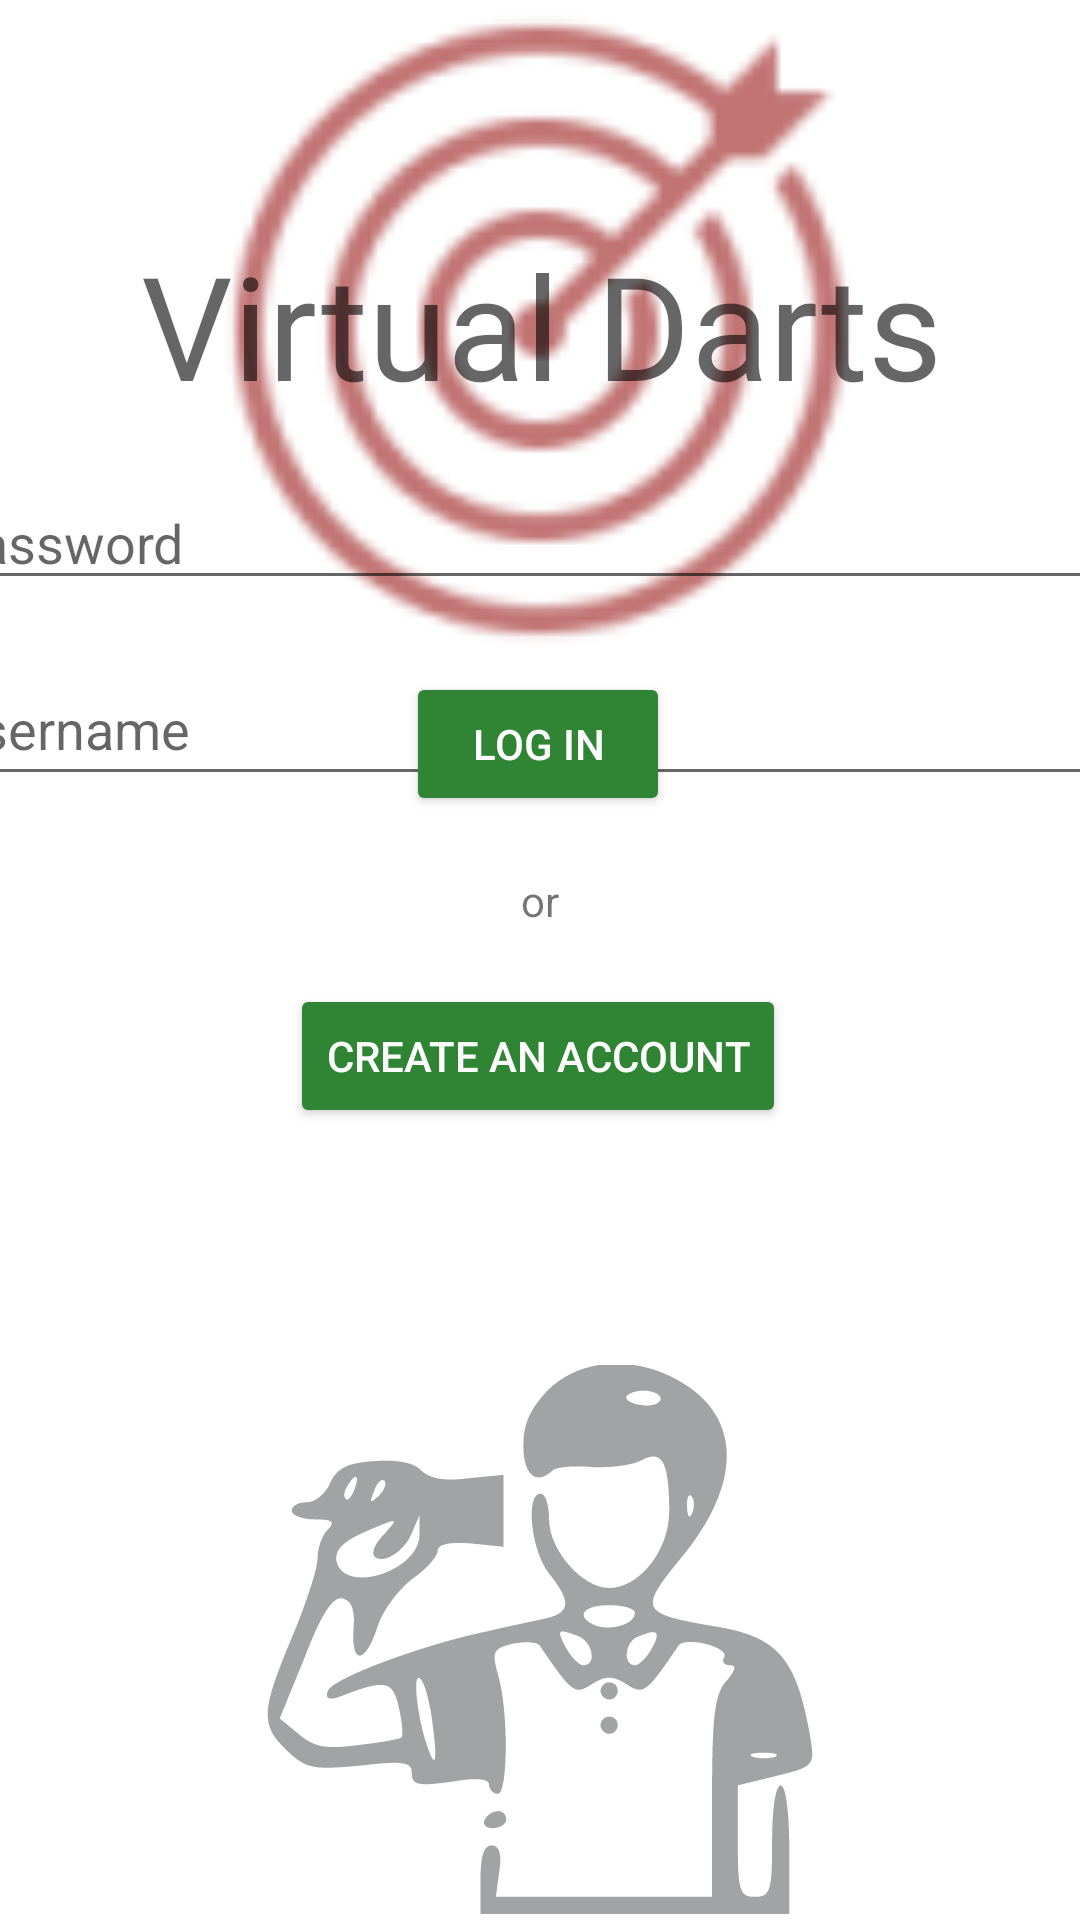

Reconstruct the res/layout file that produces this screen, plus the resources it refers to.
<!-- AndroidManifest.xml: application theme Theme.VirtualDarts2 -->
<!-- res/layout/activity_login.xml -->
<?xml version="1.0" encoding="utf-8"?>
<androidx.constraintlayout.widget.ConstraintLayout xmlns:android="http://schemas.android.com/apk/res/android"
    xmlns:app="http://schemas.android.com/apk/res-auto"
    xmlns:tools="http://schemas.android.com/tools"
    android:layout_width="match_parent"
    android:layout_height="match_parent"
    tools:context=".ProfileActivity">

    <TextView
        android:layout_width="220dp"
        android:layout_height="220dp"
        android:background="@drawable/dbicon"
        android:backgroundTint="#981616"
        app:layout_constraintEnd_toEndOf="parent"
        app:layout_constraintHorizontal_bias="0.498"
        app:layout_constraintStart_toStartOf="parent"
        app:layout_constraintTop_toTopOf="parent" />


    <TextView
        android:id="@+id/page_title"
        android:layout_width="371dp"
        android:layout_height="162dp"
        android:fontFamily="@font/press_start_2p"
        android:gravity="center"
        android:hint="Page title"
        android:minHeight="48dp"
        android:text="@string/login_title"
        android:textAlignment="center"
        android:textAppearance="@style/TextAppearance.AppCompat.Display2"
        android:textSize="48sp"
        app:layout_constraintBottom_toBottomOf="parent"
        app:layout_constraintEnd_toEndOf="parent"
        app:layout_constraintStart_toStartOf="parent"
        app:layout_constraintTop_toTopOf="parent"
        app:layout_constraintVertical_bias="0.057" />

    <EditText
        android:id="@+id/username1"
        android:layout_width="390dp"
        android:layout_height="wrap_content"
        android:layout_marginTop="28dp"
        android:hint="Username"
        android:minHeight="48dp"
        app:layout_constraintEnd_toEndOf="parent"
        app:layout_constraintHorizontal_bias="0.761"
        app:layout_constraintStart_toStartOf="parent"
        app:layout_constraintTop_toBottomOf="@+id/page_title" />

    <EditText
        android:id="@+id/password1"
        android:layout_width="390dp"
        android:layout_height="wrap_content"
        android:layout_marginBottom="24dp"
        android:hint="Password"
        android:inputType="textPassword"
        app:layout_constraintBottom_toTopOf="@+id/btnsignin1"
        app:layout_constraintEnd_toEndOf="parent"
        app:layout_constraintHorizontal_bias="0.761"
        app:layout_constraintStart_toStartOf="parent" />

    <Button
        android:id="@+id/btnsignin1"
        android:layout_width="wrap_content"
        android:layout_height="wrap_content"
        android:layout_centerHorizontal="true"
        android:layout_marginBottom="368dp"
        android:backgroundTint="@color/dark_green"
        android:text="Log in"
        android:textColor="@android:color/white"
        app:layout_constraintBottom_toBottomOf="parent"
        app:layout_constraintEnd_toEndOf="parent"
        app:layout_constraintHorizontal_bias="0.498"
        app:layout_constraintStart_toStartOf="parent" />

    <TextView
        android:id="@+id/or_createaccount"
        android:layout_width="wrap_content"
        android:layout_height="wrap_content"
        android:layout_centerHorizontal="true"
        android:text="or"
        app:layout_constraintBottom_toTopOf="@+id/btn_signup"
        app:layout_constraintEnd_toEndOf="parent"
        app:layout_constraintStart_toStartOf="parent"
        app:layout_constraintTop_toBottomOf="@+id/btnsignin1" />

    <Button
        android:id="@+id/btn_signup"
        android:layout_width="wrap_content"
        android:layout_height="wrap_content"
        android:layout_centerHorizontal="true"
        android:layout_marginBottom="264dp"
        android:backgroundTint="@color/dark_green"
        android:text="@string/btn_signup"
        android:textColor="@android:color/white"
        app:layout_constraintBottom_toBottomOf="parent"
        app:layout_constraintEnd_toEndOf="parent"
        app:layout_constraintHorizontal_bias="0.497"
        app:layout_constraintStart_toStartOf="parent" />

    <ImageView
        app:tint="#646567"
        android:id="@+id/imageView3"
        android:layout_width="215dp"
        android:layout_height="183dp"
        android:layout_marginTop="48dp"
        app:layout_constraintBottom_toBottomOf="parent"
        app:layout_constraintEnd_toEndOf="parent"
        app:layout_constraintStart_toStartOf="parent"
        app:layout_constraintTop_toBottomOf="@+id/btn_signup"
        app:layout_constraintVertical_bias="0.939"
        app:srcCompat="@drawable/dart_guy" />


</androidx.constraintlayout.widget.ConstraintLayout>
<!-- resources referenced by this layout -->
<resources>
  <color name="dark_green">#2F8533</color>
  <!-- drawable dart_guy: vector/xml drawable (drawable-anydpi, 3576 chars, omitted) -->
  <!-- drawable dbicon: png bitmap (drawable-hdpi, 1345 bytes) -->
  <string name="btn_signup">Create an account</string>
  <string name="login_title">Virtual Darts</string>
  <style name="Theme.VirtualDarts2" parent="Theme.MaterialComponents.DayNight.DarkActionBar">
          
          <item name="colorPrimaryVariant">#6A0F0F</item>
          <item name="colorOnPrimary">@color/white</item>
          
          <item name="colorSecondary">@color/teal_200</item>
          <item name="colorSecondaryVariant">@color/teal_700</item>
          <item name="colorOnSecondary">@color/black</item>
          
          <item name="android:statusBarColor" tools:targetApi="l">?attr/colorPrimaryVariant</item>
          <item name="colorAccent">#272926</item>
          
      </style>
  <color name="white">#FFFFFFFF</color>
  <color name="teal_200">#FF03DAC5</color>
  <color name="teal_700">#FF018786</color>
  <color name="black">#FF000000</color>
</resources>
